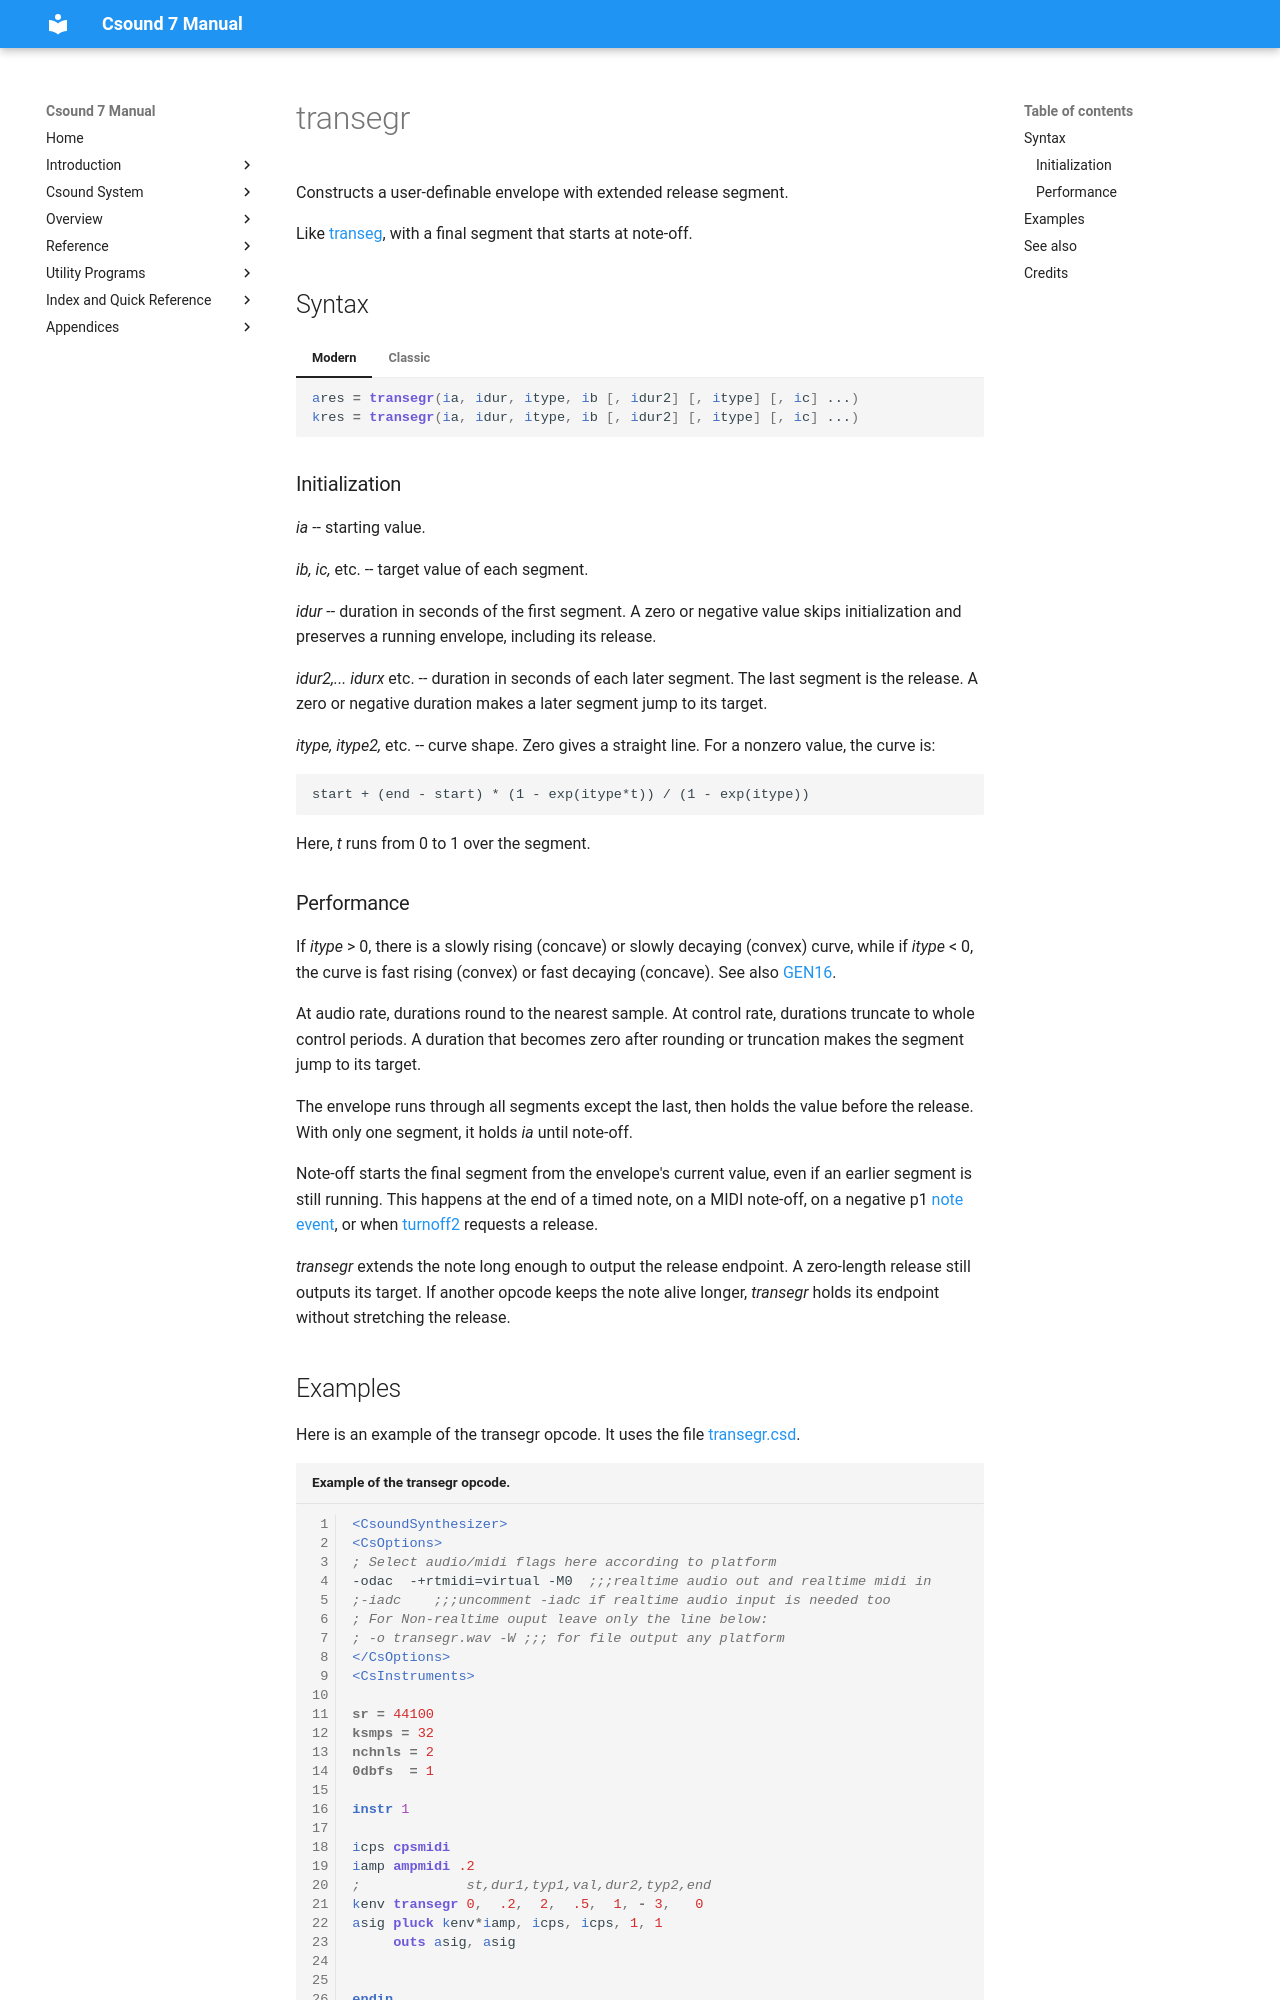

repository: csound/manual · page: opcodes/transegr/index.html · generator: mkdocs

<!--
id:transegr
category:Signal Generators:Linear and Exponential Generators
-->
# transegr
Constructs a user-definable envelope with extended release segment.

Like [transeg](../opcodes/transeg.md), with a final segment that starts at note-off.

## Syntax
=== "Modern"
    ``` csound-orc
    ares = transegr(ia, idur, itype, ib [, idur2] [, itype] [, ic] ...)
    kres = transegr(ia, idur, itype, ib [, idur2] [, itype] [, ic] ...)
    ```

=== "Classic"
    ``` csound-orc
    ares transegr ia, idur, itype, ib [, idur2] [, itype] [, ic] ...
    kres transegr ia, idur, itype, ib [, idur2] [, itype] [, ic] ...
    ```

### Initialization

_ia_ -- starting value.

_ib, ic,_ etc. -- target value of each segment.

_idur_ -- duration in seconds of the first segment. A zero or negative value skips initialization and preserves a running envelope, including its release.

_idur2,... idurx_ etc. -- duration in seconds of each later segment. The last segment is the release. A zero or negative duration makes a later segment jump to its target.

_itype, itype2,_ etc. -- curve shape. Zero gives a straight line. For a nonzero value, the curve is:

```
start + (end - start) * (1 - exp(itype*t)) / (1 - exp(itype))
```

Here, _t_ runs from 0 to 1 over the segment.
